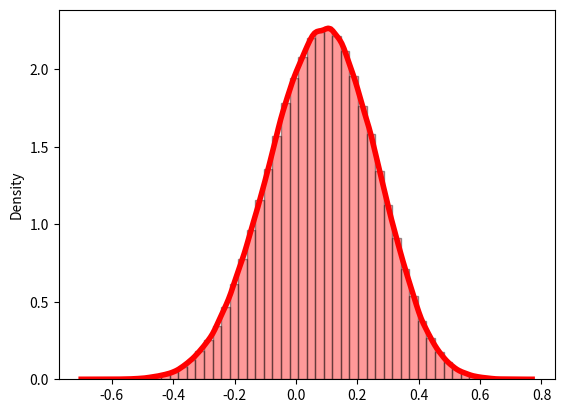

The matplotlib source for this figure:
# Posterior computations for the binomial model.

import matplotlib.pyplot as plt
import seaborn as sns
import numpy as np

# Given data from example.
n_1 = 10
n_2 = 20
y_1 = 6
y_2 = 10

# Parameters for Beta prior distribution.
a_1 = 1
b_1 = 1
a_2 = 1
b_2 = 1

# Parameters for Beta posterior distribution.
alpha_1 = a_1 + y_1
beta_1 = b_1 + n_1 - y_1
alpha_2 = a_2 + y_2
beta_2 = b_2 + n_2 - y_2

# Simulation to approximate the posterior 
# distribution p(p_1 - p_2 | y_1, y_2) using Monte Carlo.
draws = 500000
delta = []
for r in range(draws):
    p_1 = (np.random.beta(alpha_1, beta_1))
    p_2 = (np.random.beta(alpha_2, beta_2))
    delta.append(p_1 - p_2)

# PLot the result.
sns.distplot(delta, hist=True, kde = True, color="red",  
            hist_kws={'edgecolor':'black'},
            kde_kws={'linewidth': 4})
plt.show()

# Calculate the expectation for delta.
#delta_expect = 1/draws * sum(delta)
delta_expect = np.mean(delta)
print(f"Mean for p_1 - p_2 = {delta_expect}")

# Calculate a 95% posterior interval, e.g. [q_0.025, q_0.975].
delta_sorted = np.sort(delta)
lower_bound = delta_sorted[int(0.025 * draws)]
upper_bouod = delta_sorted[int(0.975 * draws)]
print(f"95% posterior interval: [{lower_bound}, {upper_bouod}]")

quantile_bounds = np.quantile(delta_sorted, [0.025, 0.975])
print(f"95% posterior interval: [{quantile_bounds[0]}, {quantile_bounds[1]}]")

# Calculate the posterior probability that p1 > p2.
delta = np.array(delta)
prob = len(delta[delta > 0]) / len(delta)
print(f"Posterior probability that p1 > p2: {prob}")

